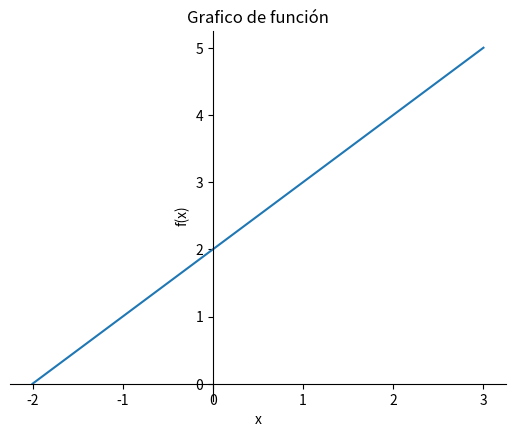

Recreate this plot in Python. (Note: this script raises an exception after producing the figure.)
#Creando la función
#---------------------------
import numpy as np  

def f(x):
    return (x**2-4)/(x-2)

# Creando los valores de la función
#------------------------------------
n=50
x =  np.linspace(1.99, 2.01, n)
y = f(x)
y

import pandas as pd
tabla = pd.DataFrame( list(zip(x, y)), columns=['x', 'f(x)'] )
tabla

%matplotlib inline
import matplotlib.pyplot as plt

def move_spines():
    fix, ax = plt.subplots()
    for spine in ["left", "bottom"]:
        ax.spines[spine].set_position("zero")
    
    for spine in ["right", "top"]:
        ax.spines[spine].set_color("none")
    
    return ax

x = np.linspace(-2,3, num=50)

ax = move_spines()
ax.grid(False)
ax.plot(x, f(x))
plt.title(r"Grafico de función")
plt.ylabel('f(x)')
plt.xlabel('x')
plt.show()

# CÁLCULO CON MÓDULOS
#---------------------------------
#Importando los paquetes necesarios
from sympy.interactive import printing
from sympy import Limit, limit, Symbol, S
import matplotlib.pyplot as plt
import numpy as np
import math

#Calculando el límite solicitado
x = Symbol('x') # Creando el simbolo x.
num = (x**2+3)**(1/2)-2
den = x-1
frac = num/den
Limit(frac, x, 1).doit()

# Graficando la función
#---------------------------
# Definir la función para evaluar la fracción
def frac_function(x):
    return (np.sqrt(x**2 + 3) - 2) / (x - 1)

# Rango de valores de x para graficar, excluyendo x = 1 para evitar la división por cero
x_values = np.linspace(0.5, 1.5, 400)
x_values = x_values[x_values != 1]  # Excluir x = 1
y_values = frac_function(x_values)

# Graficar la función
plt.figure(figsize=(10, 6))
plt.plot(x_values, y_values, label=r'$\frac{\sqrt{x^2 + 3} - 2}{x - 1}$')
plt.axvline(x=1, color='r', linestyle='--', label='x = 1')
plt.xlabel('x')
plt.ylabel('f(x)')
plt.title(r'Comportamiento de $\frac{\sqrt{x^2 + 3} - 2}{x - 1}$ cerca de $x = 1$')
plt.legend()
plt.grid(False)
plt.show()

x = Symbol('x')
num = 4*x**4+9*x**3+3*x**2-5*x-3
den=3*x**4+9*x**3+9*x**2+3*x
frac=num/den
Limit(frac, x, -1).doit()

limit_value = Limit(frac, x, -1).doit()

# Definir la función para evaluar la fracción
def frac_function(x):
    return (4*x**4 + 9*x**3 + 3*x**2 - 5*x - 3) / (3*x**4 + 9*x**3 + 9*x**2 + 3*x)

# Rango de valores de x para graficar
x_values = np.linspace(-1.1, -0.9, 400)
x_values = x_values[x_values !=- 1]  # Excluir x = 1
y_values = frac_function(x_values)

# Graficar la función
plt.figure(figsize=(10, 6))
plt.plot(x_values, y_values, label=r'$\frac{4x^4 + 9x^3 + 3x^2 - 5x - 3}{3x^4 + 9x^3 + 9x^2 + 3x}$')
plt.axvline(x=-1, color='r', linestyle='--', label='x = -1')
plt.axhline(y=float(limit_value), color='g', linestyle='--', label=f'Límite = {limit_value}')
plt.xlabel('x')
plt.ylabel('f(x)')
plt.title(r'Comportamiento de $\frac{4x^4 + 9x^3 + 3x^2 - 5x - 3}{3x^4 + 9x^3 + 9x^2 + 3x}$ cerca de $x = -1$')
plt.legend()
plt.grid(False)
plt.show()

x = Symbol('x')
num = 3-pow(5+x,1/2)
den=1-pow(5-x,1/2)
frac=num/den
Limit(frac, x, 4).doit()

limit_value = Limit(frac, x, 4).doit()

# Definir la función para evaluar la fracción
def frac_function(x):
    return (3 - np.sqrt(5 + x)) / (1 - np.sqrt(5 - x))

# Rango de valores de x para graficar, excluyendo x = 4 para evitar la división por cero
x_values = np.linspace(3, 5, 400)
x_values = x_values[x_values != 4]  # Excluir x = 4
y_values = frac_function(x_values)

# Graficar la función
plt.figure(figsize=(10, 6))
plt.plot(x_values, y_values, label=r'$\frac{3 - \sqrt{5 + x}}{1 - \sqrt{5 - x}}$')
plt.axvline(x=4, color='r', linestyle='--', label='x = 4')
plt.axhline(y=float(limit_value), color='g', linestyle='--', label=f'Límite = {limit_value}')
plt.xlabel('x')
plt.ylabel('f(x)')
plt.title(r'Comportamiento de $\frac{3 - \sqrt{5 + x}}{1 - \sqrt{5 - x}}$ cerca de $x = 4$')
plt.legend()
plt.grid(False)
plt.show()

x = Symbol('x')
num = x**(1/4)+x**(1/3)+x**(1/2)-3
den = x-1
frac=num/den
Limit(frac, x, 1).doit()

from sympy import Symbol, Limit, sqrt, root

# Definir la función para evaluar la fracción
def frac_function(x):
    return (np.cbrt(x) + np.sqrt(x) + np.power(x, 1/4) - 3) / (x - 1)

# Rango de valores de x para graficar, excluyendo x = 1 para evitar la división por cero
x_values = np.linspace(0.5, 1.5, 400)
x_values = x_values[x_values != 1]  # Excluir x = 1
y_values = frac_function(x_values)

# Calcular el límite para agregar al gráfico
limit_value = float(Limit((root(x, 4) + root(x, 3) + sqrt(x) - 3) / (x - 1), x, 1).doit())

# Graficar la función
plt.figure(figsize=(10, 6))
plt.plot(x_values, y_values, label=r'$\frac{\sqrt[4]{x} + \sqrt[3]{x} + \sqrt{x} - 3}{x - 1}$')
plt.axvline(x=1, color='r', linestyle='--', label='x = 1')
plt.axhline(y=limit_value, color='g', linestyle='--', label=f'Límite = {limit_value}')
plt.xlabel('x')
plt.ylabel('f(x)')
plt.title(r'Comportamiento de $\frac{\sqrt[4]{x} + \sqrt[3]{x} + \sqrt{x} - 3}{x - 1}$ cerca de $x = 1$')
plt.legend()
plt.grid(False)
plt.show()

x = Symbol('x')
num = x**(1/2)+(4*x+5)**(1/2)-(3*x+13)**(1/2)
den = x-1
frac=num/den
Limit(frac, x, 1).doit()

# Definir la función para evaluar la fracción
def frac_function(x):
    return (np.sqrt(x) + np.sqrt(4*x + 5) - np.sqrt(3*x + 13)) / (x - 1)

# Rango de valores de x para graficar, excluyendo x = 1 para evitar la división por cero
x_values = np.linspace(0.5, 1.5, 400)
x_values = x_values[x_values != 1]  # Excluir x = 1
y_values = frac_function(x_values)

# Calcular el límite para agregar al gráfico
limit_value = float(Limit((sqrt(x) + sqrt(4*x + 5) - sqrt(3*x + 13)) / (x - 1), x, 1).doit())

# Graficar la función
plt.figure(figsize=(10, 6))
plt.plot(x_values, y_values, label=r'$\frac{\sqrt{x} + \sqrt{4x + 5} - \sqrt{3x + 13}}{x - 1}$')
plt.axvline(x=1, color='r', linestyle='--', label='x = 1')
plt.axhline(y=limit_value, color='g', linestyle='--', label=f'Límite = {limit_value}')
plt.xlabel('x')
plt.ylabel('f(x)')
plt.title(r'Comportamiento de $\frac{\sqrt{x} + \sqrt{4x + 5} - \sqrt{3x + 13}}{x - 1}$ cerca de $x = 1$')
plt.legend()
plt.grid(False)
plt.show()

from sympy import oo
x = Symbol('x')
num = 2*x**2 + 3*x + 5
den = 3*x**2 - 2*x + 1
frac = num / den
Limit(frac, x, oo).doit()

# Calcular el límite de la fracción cuando x tiende a infinito
limit_value = Limit(frac, x, oo).doit()

def frac_function(x):
    return (2*x**2 + 3*x + 5) / (3*x**2 - 2*x + 1)

# Rango de valores de x para graficar
x_values = np.linspace(1, 100, 400)
y_values = frac_function(x_values)

# Graficar la función
plt.figure(figsize=(10, 6))
plt.plot(x_values, y_values, label=r'$\frac{2x^2 + 3x + 5}{3x^2 - 2x + 1}$')
plt.axhline(y=limit_value, color='r', linestyle='--', label=f'Límite = {limit_value}')
plt.xlabel('x')
plt.ylabel('f(x)')
plt.title(r'Comportamiento de $\frac{2x^2 + 3x + 5}{3x^2 - 2x + 1}$ a medida que $x \to \infty$')
plt.legend()
plt.grid(False)
plt.show()

x = Symbol('x')
num =2*x**2-3*x-4
den = (x**4+1)**(1/2)
frac = num / den
Limit(frac, x, oo).doit()

# Definir la función para evaluar la fracción
def frac_function(x):
    return (2*x**2 - 3*x - 4) / np.sqrt(x**4 + 1)

# Rango de valores de x para graficar
x_values = np.linspace(1, 100, 400)
y_values = frac_function(x_values)

# Calcular el límite para agregar al gráfico
limit_value = float(Limit((2*x**2 - 3*x - 4) / sqrt(x**4 + 1), x, oo).doit())

# Graficar la función
plt.figure(figsize=(10, 6))
plt.plot(x_values, y_values, label=r'$\frac{2x^2 - 3x - 4}{\sqrt{x^4 + 1}}$')
plt.axhline(y=limit_value, color='g', linestyle='--', label=f'Límite = {limit_value}')
plt.xlabel('x')
plt.ylabel('f(x)')
plt.title(r'Comportamiento de $\frac{2x^2 - 3x - 4}{\sqrt{x^4 + 1}}$ a medida que $x \to \infty$')
plt.legend()
plt.grid(False)
plt.show()

x = Symbol('x')
y = (x**2-5*x+6)**(1/2)-x
Limit(y, x, oo).doit()

# Definir la función para evaluar
def func(x):
    return np.sqrt(x**2 - 5*x + 6) - x

# Rango de valores de x para graficar
x_values = np.linspace(3, 50, 400)
y_values = func(x_values)

# Calcular el límite para agregar al gráfico
limit_value = float(Limit(sqrt(x**2 - 5*x + 6) - x, x, oo).doit())

# Graficar la función
plt.figure(figsize=(10, 6))
plt.plot(x_values, y_values, label=r'$\sqrt{x^2 - 5x + 6} - x$')
plt.axhline(y=limit_value, color='g', linestyle='--', label=f'Límite = {limit_value}')
plt.xlabel('x')
plt.ylabel('f(x)')
plt.title(r'Comportamiento de $\sqrt{x^2 - 5x + 6} - x$ a medida que $x \to +\infty$')
plt.legend()
plt.grid(False)
plt.show()

x = Symbol('x')
y = (x + 2) / (x**2 - 4)
Limit(y, x, 2, dir='+').doit()

# Definir la función para evaluar
def func(x):
    return (x + 2) / (x**2 - 4)

# Rango de valores de x para graficar, evitando el punto x = 2
x_values = np.linspace(1, 3, 400)
x_values = x_values[x_values != 2]  # Excluir x = 2 para evitar la división por cero
y_values = func(x_values)

# Graficar la función
plt.figure(figsize=(10, 6))
plt.plot(x_values, y_values, label=r'$\frac{x + 2}{x^2 - 4}$')
plt.axvline(x=2, color='r', linestyle='--', label='x = 2')
plt.xlabel('x')
plt.ylabel('f(x)')
plt.title(r'Comportamiento de $\frac{x + 2}{x^2 - 4}$ cerca de $x = 2^+$')
plt.legend()
plt.ylim(-10, 10)  # Limitar el rango de y para una mejor visualización
plt.grid(False)
plt.show()

x = Symbol('x')
y = (5*x**3 + 1) / (2 - x - x**2)
Limit(y, x, 1, dir='-').doit()

def func(x):
    return (5*x**3 + 1) / (2 - x - x**2)

# Rango de valores de x para graficar, evitando el punto x = 1
x_values = np.linspace(-1.999, 6, 400)
x_values = x_values[x_values != 1]  # Excluir x = 1 para evitar la división por cero
y_values = func(x_values)

# Graficar la función
plt.figure(figsize=(10, 6))
plt.plot(x_values, y_values, label=r'$\frac{5x^3 + 1}{2 - x - x^2}$')
plt.axvline(x=1, color='r', linestyle='--', label='x = 1')
plt.xlabel('x')
plt.ylabel('f(x)')
plt.title(r'Comportamiento de $\frac{5x^3 + 1}{2 - x - x^2}$ cerca de $x = 1^-$')
plt.legend()
plt.ylim(-50, 10) 
plt.grid(False)
plt.show()

x = Symbol('x')
num = (16-x**2)**(1/2)
den = x-4
frac = num/den
Limit(frac, x, 4, dir='-').doit()

# Definir la función para evaluar
def func(x):
    return np.sqrt(16 - x**2) / (x - 4)

# Rango de valores de x para graficar, evitando el punto x = 4
x_values = np.linspace(3, 4-1e-5, 400)
y_values = func(x_values)

# Graficar la función
plt.figure(figsize=(10, 6))
plt.plot(x_values, y_values, label=r'$\frac{\sqrt{16 - x^2}}{x - 4}$')
plt.axvline(x=4, color='r', linestyle='--', label='x = 4')
plt.xlabel('x')
plt.ylabel('f(x)')
plt.title(r'Comportamiento de $\frac{\sqrt{16 - x^2}}{x - 4}$ cerca de $x = 4^-$')
plt.legend()
plt.ylim(-100, 10)  
plt.grid(False)
plt.show()

x = Symbol('x')
y = ((x-4)/(x+1))**(x-2)
Limit(y, x, oo).doit()

# Definir la función para evaluar
def func(x):
    return np.power((x - 4) / (x + 1), x - 2)

# Rango de valores de x para graficar
x_values = np.linspace(4+1.e-5, 200, 400)
y_values = func(x_values)

# Graficar la función
plt.figure(figsize=(10, 6))
plt.plot(x_values, y_values, label=r'$\left[\frac{x - 4}{x + 1}\right]^{x - 2}$')
plt.axhline(y=np.exp(-5), color='r', linestyle='--', label='x = 4')
plt.xlabel('x')
plt.ylabel('f(x)')
plt.title(r'Comportamiento de $\left[\frac{x - 4}{x + 1}\right]^{x - 2}$ a medida que $x \to \infty$')
plt.ylim(0.003, 0.008)  
plt.grid(False)
plt.show()

x = Symbol('x')
base = (x**2+3)/(x**2+4*x)
exponente = (x**2-1)/x
expresion = base**exponente
Limit(expresion, x, oo).doit()

# Definir la función para evaluar
def func(x):
    base = (x**2 + 3) / (x**2 + 4*x)
    exponent = (x**2 - 1) / x
    return np.power(base, exponent)

# Rango de valores de x para graficar
x_values = np.linspace(1, 50, 800)
y_values = func(x_values)

# Graficar la función
plt.figure(figsize=(10, 6))
plt.plot(x_values, y_values, label=r'$\left[\frac{x^2 + 3}{x^2 + 4x}\right]^{\frac{x^2 - 1}{x}}$')
plt.axhline(y=np.exp(-4), color='r', linestyle='--')
plt.xlabel('x')
plt.ylabel('f(x)')
plt.title(r'Comportamiento de $\left[\frac{x^2 + 3}{x^2 + 4x}\right]^{\frac{x^2 - 1}{x}}$ a medida que $x \to \infty$')
plt.ylim(0.0001,1)  
plt.grid(False)
plt.legend()
plt.show()

# Calculando la derivada
import sympy as sp
x = sp.Symbol('x')
f = sp.sqrt(1 + 9*x)
sp.diff(f, x)

# Evaluando en el punto
sp.diff(f, x).subs(x, 7)

import numpy as np
import matplotlib.pyplot as plt

# Calcular la derivada de la función
f_prime = sp.diff(f, x)

# Evaluar la derivada en x = 7
a = 7
derivative_at_a = f_prime.subs(x, a)

# Evaluar la función en x = 7
f_at_a = f.subs(x, a)

# Convertir la derivada y la función a funciones de numpy
f_lambda = sp.lambdify(x, f, 'numpy')
f_prime_lambda = sp.lambdify(x, f_prime, 'numpy')

# Definir la recta tangente
def tangent_line(x_val):
    return derivative_at_a * (x_val - a) + f_at_a

# Valores para la gráfica
x_values = np.linspace(-1/9+1.e-5, 12, 400)
y_values = f_lambda(x_values)
tangent_values = tangent_line(x_values)

# Graficar la función y la recta tangente
plt.figure(figsize=(12, 6))
plt.plot(x_values, y_values, label=r'$y = \sqrt{1 + 9x}$', color='blue')
plt.plot(x_values, tangent_values, label=r'Recta Tangente en $x = 7$', color='red', linestyle='--')
plt.scatter([a], [f_lambda(a)], color='black', zorder=5)  # Punto en x = 7
plt.axvline(x=a, color='black', linestyle='--', label='x = 7')

# Añadir etiquetas y título
plt.xlabel('x')
plt.ylabel('y')
plt.title(r'Función y Recta Tangente en torno a $x = 7$')
plt.legend()
plt.grid(False)

# Mostrar la gráfica
plt.show()

# Calculando la derivada
import sympy as sp
x = sp.Symbol('x')
f = 1/sp.sqrt(2*x+3)
sp.diff(f, x)

# Evaluando en el punto
sp.diff(f, x).subs(x, 3)

# Definir la variable simbólica
x = sp.Symbol('x')

# Definir la función
f = 1 / sp.sqrt(2*x + 3)

# Calcular la derivada de la función
f_prime = sp.diff(f, x)

# Evaluar la derivada en x = 3
a = 3
derivative_at_a = f_prime.subs(x, a)

# Evaluar la función en x = 3
f_at_a = f.subs(x, a)

# Convertir la derivada y la función a funciones de numpy
f_lambda = sp.lambdify(x, f, 'numpy')
f_prime_lambda = sp.lambdify(x, f_prime, 'numpy')

# Valores para la gráfica
x_values = np.linspace(-1, 10, 400)
y_values = f_lambda(x_values)
tangent_values = tangent_line(x_values)

# Graficar la función y la recta tangente
plt.figure(figsize=(12, 6))
plt.plot(x_values, y_values, label=r'$y = \frac{1}{\sqrt{2x + 3}}$', color='blue')
plt.plot(x_values, tangent_values, label=r'Recta Tangente en $x = 3$', color='red', linestyle='--')
plt.scatter([a], [f_lambda(a)], color='black', zorder=5)  # Punto en x = 3
plt.axvline(x=a, color='black', linestyle='--', label='x = 3')

# Añadir etiquetas y título
plt.xlabel('x')
plt.ylabel('y')
plt.title(r'Función y Recta Tangente en torno a $x = 3$')
plt.legend()
plt.grid(False)

# Mostrar la gráfica
plt.show()

# Calculando la derivada
import sympy as sp
x = sp.Symbol('x')
f = 1/x + x + x**2
sp.diff(f, x)

# Evaluando en el punto
sp.diff(f, x).subs(x, -3)

# Definir la variable simbólica
x = sp.Symbol('x')

# Definir la función
f = 1/x + x + x**2

# Calcular la derivada de la función
f_prime = sp.diff(f, x)

# Evaluar la derivada en x = -3
a = -3
derivative_at_a = f_prime.subs(x, a)

# Convertir la derivada y la función a funciones de numpy
f_lambda = sp.lambdify(x, f, 'numpy')
f_prime_lambda = sp.lambdify(x, f_prime, 'numpy')

# Valores para la gráfica
x_values = np.linspace(-20, -1.5,700)
y_values = f_lambda(x_values)
tangent_values = tangent_line(x_values)

# Graficar la función y la recta tangente
plt.figure(figsize=(12, 6))
plt.plot(x_values, y_values, label=r'$y = \frac{1}{x} + x + x^2$', color='blue')
plt.plot(x_values, tangent_values, label=r'Recta Tangente en $x = -3$', color='red', linestyle='--')
plt.scatter([a], [f_lambda(a)], color='black', zorder=5)  # Punto en x = -3
plt.axvline(x=a, color='black', linestyle='--', label='x = -3')

# Añadir etiquetas y título
plt.xlabel('x')
plt.ylabel('y')
plt.title(r'Función y Recta Tangente en torno a $x = -3$')
plt.legend()
plt.grid(False)

# Mostrar la gráfica
plt.show()

x = sp.Symbol('x')
a = sp.Symbol('a')
b = sp.Symbol('b')
m = sp.Symbol('m')
n = sp.Symbol('n')
f = (x+a)**(-m)*((x+b)**(-n))
sp.diff(f, x)

sp.simplify(sp.diff(f, x))

x = sp.Symbol('x')
n = sp.Symbol('n')
f = ((x)/(1+(1-x**2)**(1/2)))**n
sp.diff(f, x)

x = sp.Symbol('x')
a = sp.Symbol('a')
f = x/(a**2-x**2)**(1/2)
sp.diff(f, x)

x = sp.Symbol('x')
a = sp.Symbol('a')
f = ((x+a)**(1/2))/(x**(1/2)+a**(1/2))
sp.diff(f, x)

import sympy as sp
x = sp.Symbol('x')
y = x / sp.sqrt(x**2 - 1)

# Calcular la primera derivada
sp.diff(y, x)

# Calcular la segunda derivada
sp.diff(sp.diff(y, x), x)

# Definir la variable simbólica
x = sp.Symbol('x')

# Definir la función
sqrt_term = sp.sqrt(1 - x**2)
y = (1/2) * sp.ln((1 - sqrt_term) / (1 + sqrt_term))

# Calcular la primera derivada
der_uno=sp.diff(y, x)
der_uno

# Calcular la segunda derivada
der_dos=sp.diff(der_uno, x)
der_dos

#Función para hallar el polinomio de Taylor
from math import factorial
import sympy as sp
from sympy.plotting import plot
from IPython.display import display, Math

def PolTaylor(a, n, f):
    # Definir la variable simbólica
    x = sp.symbols('x')
    F = f
    # Polinomio de Taylor T
    T = f.subs(x, a)
    for k in range(1, n + 1):
        # Derivada k-ésima
        dfk = sp.diff(f, x, k)
        # Añadir el término k-ésimo del polinomio
        T = T + dfk.subs(x, a) * ((x - a) ** k) / factorial(k)

    # Mostrar el polinomio de Taylor en formato LaTeX
    display(Math(sp.latex(sp.expand(T))))

    # Evaluar el polinomio en el punto a
    T_evaluated = T.subs(x, a)
    print(f"Polinomio de Taylor evaluado en a={a}: {T_evaluated}")

    # Gráfica de la función y el polinomio de Taylor
    g = plot(F, T, (x, a - 5, a + 5), title=f'Polinomio de Taylor en a={a}', show=False)
    g[0].line_color = 'k'  # Función original en negro
    g[1].line_color = 'r'  # Polinomio de Taylor en rojo
    g.show()

#Evaluación del polinomio de grado 3
from math import pi
f=sp.cos(x)
PolTaylor(pi,3,f)

#Evaluación del polinomio de grado 5
PolTaylor(pi,5,f)

#Evaluación del polinomio de grado 9
PolTaylor(pi,9,f)

#Evaluación del polinomio de grado 18
PolTaylor(pi,18,f)

f=sp.log(1+x)/(1+x**2)
PolTaylor(11,2,f)

import sympy as sp
import numpy as np
import matplotlib.pyplot as plt
from IPython.display import display, Math

# Definir la variable simbólica
t = sp.symbols('t')

# Función original e^(-t^2)
f = sp.exp(-t**2)

# Expansión de la serie de Taylor de e^(-t^2) en torno a t=0
series_expansion = sp.series(f, t, 0, 13).removeO()

# Definir los límites de la integral
a = 0
b = 1/2

# Mostrar el polinomio en formato LaTeX
display(Math(sp.latex(series_expansion)))

# Calcular la integral de la serie truncada
integral = sp.integrate(series_expansion, (t, a, b))

# Mostrar el resultado aproximado con 4 decimales
resultado = integral.evalf()
print(f"El valor aproximado de la integral es: {resultado:.4f}")

# Gráfica comparativa entre e^(-t^2) y la aproximación por Taylor
t_vals = np.linspace(0, 0.5, 400)
f_vals = np.exp(-t_vals**2)  # Función original

# Aproximación por la serie de Taylor (convertimos a función numérica)
taylor_approx = sp.lambdify(t, series_expansion)
taylor_vals = taylor_approx(t_vals)

# Crear la gráfica
plt.figure(figsize=(8, 5))
plt.plot(t_vals, f_vals, label=r'$e^{-t^2}$', color='black')
plt.plot(t_vals, taylor_vals, '--', label='Aproximación por Taylor', color='red')
plt.title(r'Comparación de $e^{-t^2}$ y su aproximación por Taylor')
plt.xlabel('t')
plt.ylabel('f(t)')
plt.legend()
plt.grid(False)
plt.show()

f=sp.cos(x)/(1+x)
PolTaylor(2*pi,8,f)

f=x*sp.exp(-2*x)
PolTaylor(6,5,f)

import numpy as np
import matplotlib.pyplot as plt
from mpl_toolkits.mplot3d import Axes3D

# Crear un rango de valores para x e y
x_vals = np.linspace(0.1, 5, 400)  # x > -y^2 para evitar valores negativos dentro del logaritmo
y_vals = np.linspace(-2, 2, 400)

# Crear la malla de puntos (x, y)
X, Y = np.meshgrid(x_vals, y_vals)

# Calcular los valores de z = ln(x + y^2)
Z = np.log(X + Y**2)

# Crear la figura 3D
fig = plt.figure(figsize=(8, 6))
ax = fig.add_subplot(111, projection='3d')

# Graficar la superficie
ax.plot_surface(X, Y, Z, cmap='viridis', edgecolor='none')

# Etiquetas de los ejes
ax.set_xlabel('X')
ax.set_ylabel('Y')
ax.set_zlabel('Z')

# Título
ax.set_title(r'$z = \ln(x + y^2)$')
plt.show()

# Definir el rango de valores para x e y (deben ser no negativos)
x_vals = np.linspace(0, 5, 400)
y_vals = np.linspace(0, 5, 400)

# Crear la malla de puntos (x, y)
X, Y = np.meshgrid(x_vals, y_vals)

# Calcular los valores de z = (sqrt(x) + sqrt(y) - 1)^2
Z = (np.sqrt(X) + np.sqrt(Y) - 1)**2

# Crear la figura 3D
fig = plt.figure(figsize=(8, 6))
ax = fig.add_subplot(111, projection='3d')

# Graficar la superficie
ax.plot_surface(X, Y, Z, cmap='plasma', edgecolor='none')

# Etiquetas de los ejes
ax.set_xlabel('X')
ax.set_ylabel('Y')
ax.set_zlabel('Z')

# Título
ax.set_title(r'$z = \left( \sqrt{x} + \sqrt{y} - 1 \right)^2$')
plt.show()

from sympy import symbols, diff,log,simplify,Derivative
x = Symbol('x')
y = Symbol('y')
fxy = log((x**2-y**2)/(x**2+y**2))
dx = Derivative(fxy, x).doit()
dx

simplify(dx)

dy = Derivative(fxy, y).doit()
simplify(dy)

from sympy import cos, sin
fxy = x**2*cos(y)+y**2*sin(x)
dx = Derivative(fxy, x).doit()
dy = Derivative(fxy, y).doit()

simplify(dx)

simplify(dy)

from sympy import exp
fxy = x*exp(x**2*y)
dx = Derivative(fxy, x).doit()
dy = Derivative(fxy, y).doit()

simplify(dx)

simplify(dy)

from sympy import sqrt
fxy = log((sqrt(x**2+y**2)-x)/(sqrt(x**2+y**2)+x))
dx = Derivative(fxy, x).doit()
dy = Derivative(fxy, y).doit()

simplify(dx)

simplify(dy)

from sympy import atan
z= Symbol('z')
fxyz = exp(x*y*z)+ atan(3*x*y/z**2)
dx = Derivative(fxyz, x).doit()
dy = Derivative(fxyz, y).doit()
dz = Derivative(fxyz, z).doit()

simplify(dx)

simplify(dy)

simplify(dz)

# Definir las variables
x, y, z = sp.symbols('x y z')

# Definir la función
f = x**2 + y**2 + z**2 - 7*x*y + 5*x - 3*z

# Calcular las derivadas parciales segundas
hessian_matrix = sp.hessian(f, (x, y, z))

display(Math(sp.latex(hessian_matrix)))

import sympy as sp

# Definir las variables
x, y, z = sp.symbols('x y z')

# Definir la función
f = x**2 + 2*y**2 + z**2 - 6*x + 3*y - 2*z + 5

# Calcular las derivadas parciales
f_x = sp.diff(f, x)
f_y = sp.diff(f, y)
f_z = sp.diff(f, z)

# Encontrar los puntos críticos resolviendo el sistema de ecuaciones
critical_points = sp.solve([f_x, f_y, f_z], (x, y, z))
print("Los puntos críticos: ")
display(Math(sp.latex(critical_points)))

# Calcular la matriz Hessiana
Hessian = sp.hessian(f, (x, y, z))
print("La matriz hessiana: ")
display(Math(sp.latex(Hessian)))

# Definir la función
f = 4*x + x*y - x**2 - y**2 - z**2 - y*z

# Calcular las derivadas parciales
f_x = sp.diff(f, x)
f_y = sp.diff(f, y)
f_z = sp.diff(f, z)

# Encontrar los puntos críticos resolviendo el sistema de ecuaciones
critical_points = sp.solve([f_x, f_y, f_z], (x, y, z))
print("Los puntos críticos: ")
display(Math(sp.latex(critical_points)))

# Calcular la matriz Hessiana
Hessian = sp.hessian(f, (x, y, z))
print("La matriz hessiana: ")
display(Math(sp.latex(Hessian)))

# Definir la función
f = x**2+x*y+y**2-6*x+2

# Calcular las derivadas parciales
f_x = sp.diff(f, x)
f_y = sp.diff(f, y)

# Encontrar los puntos críticos resolviendo el sistema de ecuaciones
critical_points = sp.solve([f_x, f_y], (x, y))
print("Los puntos críticos: ")
display(Math(sp.latex(critical_points)))

# Calcular la matriz Hessiana
Hessian = sp.hessian(f, (x, y))
print("La matriz hessiana: ")
display(Math(sp.latex(Hessian)))

from sympy import *
x1,x2,k = symbols('x1,x2,k')
f = 3*x1**2+4*x2**2-x1*x2
g = 2*x1+x2-21
#Construye la ecuación de Lagrange
L=f-k*g
#Buscando derivada, construyendo condición KKT
dx1 = diff(L, x1)   # Encuentra la derivada parcial de x1
print("dx1=",dx1)
dx2 = diff(L,x2)   # Encuentra la derivada parcial de x2
print("dx2=",dx2)
dk = diff(L,k)   # Derivada parcial de k
print("dk=",dk)
# Encuentra una solución variable
m= solve([dx1,dx2,dk],[x1,x2,k])   
display(Math(sp.latex(m)))

x1,x2,k = symbols('x1,x2,k')
f = 20*x1+40*x2-2*x1**2-3*x2**2 
g = 4*x1+5*x2-28
#Construye la ecuación de Lagrange
L=f-k*g
#Buscando derivada, construyendo condición KKT
dx1 = diff(L, x1)   # Encuentra la derivada parcial de x1
print("dx1=",dx1)
dx2 = diff(L,x2)   # Encuentra la derivada parcial de x2
print("dx2=",dx2)
dk = diff(L,k)   # Derivada parcial de k
print("dk=",dk)
# Encuentra una solución variable
m= solve([dx1,dx2,dk],[x1,x2,k])   
display(Math(sp.latex(m)))

x1,x2,k = symbols('x1,x2,k')
f = 26*x1+15*x2+2*x1*x2-2*x1**2-2*x2**2
g = 2*x1+2*x2-50
#Construye la ecuación de Lagrange
L=f-k*g
#Buscando derivada, construyendo condición KKT
dx1 = diff(L, x1)   # Encuentra la derivada parcial de x1
print("dx1=",dx1)
dx2 = diff(L,x2)   # Encuentra la derivada parcial de x2
print("dx2=",dx2)
dk = diff(L,k)   # Derivada parcial de k
print("dk=",dk)
# Encuentra una solución variable
m= solve([dx1,dx2,dk],[x1,x2,k])   
display(Math(sp.latex(m)))

import sympy as sp

# Definir las variables
x, y, λ = sp.symbols('x y λ')

# Definir la función de costo
C = 4*x**2 + 2*y**2 + 5*x*y - 20*x + 30

# Definir la restricción
constraint = x + y - 10

# Definir la función Lagrangiana
L = C + λ * constraint

# Calcular las derivadas parciales de la Lagrangiana
dL_dx = sp.diff(L, x)
dL_dy = sp.diff(L, y)
dL_dλ = sp.diff(L, λ)

# Resolver el sistema de ecuaciones
solutions = sp.solve([dL_dx, dL_dy, dL_dλ], (x, y, λ))

# Evaluar la función de costo en las soluciones encontradas
x_val, y_val = solutions[x], solutions[y]
cost = C.subs({x: x_val, y: y_val})

x_val, y_val, cost

# Definir las variables
x, y, λ = sp.symbols('x y λ')

# Definir la función de costo
C = 10*x*y-5*x**2-7*y**2+40*x

# Definir la restricción
constraint = x + y - 13

# Definir la función Lagrangiana
L = C + λ * constraint

# Calcular las derivadas parciales de la Lagrangiana
dL_dx = sp.diff(L, x)
dL_dy = sp.diff(L, y)
dL_dλ = sp.diff(L, λ)

# Resolver el sistema de ecuaciones
solutions = sp.solve([dL_dx, dL_dy, dL_dλ], (x, y, λ))

# Evaluar la función de costo en las soluciones encontradas
x_val, y_val = solutions[x], solutions[y]
cost = C.subs({x: x_val, y: y_val})

x_val, y_val, cost

import numpy as np
import matplotlib.pyplot as plt

# Generar datos sintéticos
np.random.seed(0)  
n = 300
X = abs(20 * np.random.normal(0, 1.5, n))
y = (40.225 - 0.09 * X + np.random.randn(n)) / 100

# Graficar los datos
plt.scatter(X, y, color='blue', label='Datos')
plt.xlabel('Gestión de cartera')
plt.ylabel('Tasa de rentabilidad')
plt.title('Gestión de cartera vs rentabilidad')
plt.legend()
plt.show()

# Normalización de los datos
X_mean = np.mean(X)
X_std = np.std(X)
X_scaled = (X - X_mean) / X_std

y_mean = np.mean(y)
y_std = np.std(y)
y_scaled = (y - y_mean) / y_std

# Inicialización de parámetros
learning_rate = 0.01
iterations = 1000
w = np.random.uniform(-0.01, 0.01)
b = np.random.uniform(-0.01, 0.01)

# Almacenamiento de la historia de pérdida
loss_history = []

# Funciones de pérdida y gradientes
def compute_loss(y_true, y_pred):
    return np.mean((y_true - y_pred) ** 2)

def compute_gradients(y_true, y_pred, X):
    n = len(y_true)
    error = y_pred - y_true
    w_grad = (2 / n) * np.dot(X.T, error)  # Gradiente respecto a w
    b_grad = (2 / n) * np.sum(error)       # Gradiente respecto a b
    return w_grad, b_grad

# Entrenamiento de la red neuronal
for i in range(iterations):
    # Predicciones
    y_pred = w * X_scaled + b

    # Calcular pérdida
    loss = compute_loss(y_scaled, y_pred)
    loss_history.append(loss)

    # Calcular gradientes
    w_grad, b_grad = compute_gradients(y_scaled, y_pred, X_scaled)

    # Actualizar parámetros
    w -= learning_rate * w_grad
    b -= learning_rate * b_grad

    # Imprimir cada 100 iteraciones
    if i % 100 == 0:
        print(f"Iteración {i}: Pérdida = {loss:.4f}, w = {w:.4f}, b = {b:.4f}")

# Resultados finales
print(f"\nPeso final (w): {w}")
print(f"Sesgo final (b): {b}")

# Graficar la historia de la pérdida
plt.plot(loss_history)
plt.xlabel('Iteraciones')
plt.ylabel('Pérdida (MSE)')
plt.title('Historia de la Pérdida durante el Entrenamiento')
plt.show()

# Graficar la línea de ajuste
plt.scatter(X_scaled, y_scaled, color='blue', label='Datos')
plt.plot(X_scaled, y_pred, color='red', label='Línea de Ajuste')
plt.xlabel('X escalado')
plt.ylabel('y escalado')
plt.title('Ajuste del modelo lineal')
plt.legend()
plt.show()


from scipy.stats import norm

# Parámetros verdaderos para la distribución normal
mu_true = 50
sigma_true = np.sqrt(4)  # varianza = 4, por lo que sigma = sqrt(4)

# Número de observaciones
n = 450

# Generar datos simulados de una distribución normal
data = np.random.normal(loc=mu_true, scale=sigma_true, size=n)

# Estimación de máxima verosimilitud para mu y sigma
mu_hat = np.mean(data)
sigma_hat = np.sqrt(np.var(data))

print(f"Estimación de máxima verosimilitud para mu: {mu_hat:.4f}")
print(f"Estimación de máxima verosimilitud para sigma: {sigma_hat:.4f}")

# Calcular la log-verosimilitud para un rango de valores de mu y sigma
mu_values = np.linspace(mu_hat - 10, mu_hat + 10, 100)
sigma_values = np.linspace(0.1, 10, 100)
log_likelihood_values = np.zeros((len(mu_values), len(sigma_values)))

for i, mu in enumerate(mu_values):
    for j, sigma in enumerate(sigma_values):
        log_likelihood_values[i, j] = np.sum(norm.logpdf(data, loc=mu, scale=sigma))

# Encontrar el valor de mu y sigma que maximiza la log-verosimilitud
max_idx = np.unravel_index(np.argmax(log_likelihood_values), log_likelihood_values.shape)
best_mu = mu_values[max_idx[0]]
best_sigma = sigma_values[max_idx[1]]

print(f"Mu que maximiza la log-verosimilitud: {best_mu:.4f}")
print(f"Sigma que maximiza la log-verosimilitud: {best_sigma:.4f}")

# Graficar la función de log-verosimilitud para mu y sigma
plt.figure(figsize=(12, 6))

# Graficar log-verosimilitud en función de mu para un sigma fijo
plt.subplot(1, 2, 1)
plt.plot(mu_values, log_likelihood_values[:, max_idx[1]], label='Log-Verosimilitud')
plt.axvline(best_mu, color='r', linestyle='--', label=f'Máxima Verosimilitud (mu = {best_mu:.4f})')
plt.xlabel('Mu')
plt.ylabel('Log-Verosimilitud')
plt.title('Función de Log-Verosimilitud para Diferentes Mu')
plt.legend()

# Graficar log-verosimilitud en función de sigma para un mu fijo
plt.subplot(1, 2, 2)
plt.plot(sigma_values, log_likelihood_values[max_idx[0], :], label='Log-Verosimilitud')
plt.axvline(best_sigma, color='r', linestyle='--', label=f'Máxima Verosimilitud (sigma = {best_sigma:.4f})')
plt.xlabel('Sigma')
plt.ylabel('Log-Verosimilitud')
plt.title('Función de Log-Verosimilitud para Diferentes Sigma')
plt.legend()

plt.tight_layout()
plt.show()